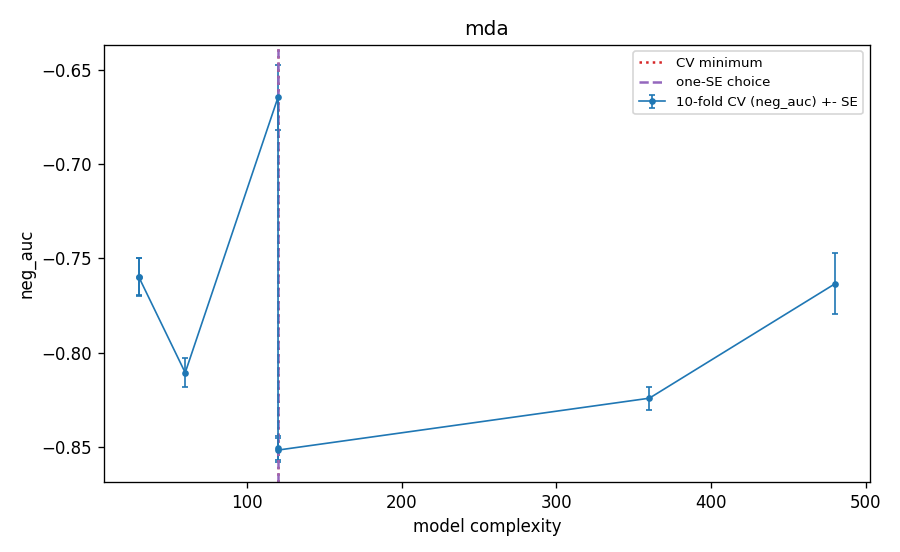

The table this chart was drawn from, first rows:
frac, R, reg, k, complexity, cv_neg_auc, cv_se, cv_auc, cv_log_loss, val_auc_tuning_fit, cv_error_pooled_youden, cv_bic_train, cv_heldout_loglik, is_cv_min, is_one_se, is_one_se_plain
0.05, 1, 0.001, 30, 30.0, -0.7598, 0.00983, 0.7598, 0.2838, 0.753, 0.2999, 1179532, -36.75, False, False, False
0.05, 1, 0.1, 30, 30.0, -0.7599, 0.009873, 0.7599, 0.2821, 0.7523, 0.2842, 1193857, -37.19, False, False, False
0.05, 4, 0.1, 30, 120.0, -0.6647, 0.01725, 0.6647, 0.4548, 0.69, 0.2712, 1173047, -36.5, False, False, False
0.1, 1, 0.1, 60, 60.0, -0.8106, 0.007694, 0.8106, 0.2607, 0.8063, 0.2849, 2370654, -73.61, False, False, False
0.2, 1, 0.001, 120, 120.0, -0.8506, 0.0063, 0.8506, 0.2405, 0.8561, 0.2178, 4647356, -143.4, False, False, True
0.2, 1, 0.1, 120, 120.0, -0.8516, 0.006421, 0.8516, 0.2377, 0.8564, 0.2226, 4715869, -145.4, True, True, False
0.2, 3, 0.1, 120, 360.0, -0.8242, 0.005987, 0.8242, 0.3334, 0.8081, 0.2701, 4710351, -145.1, False, False, False
0.2, 4, 0.001, 120, 480.0, -0.7635, 0.01618, 0.7635, 0.4554, 0.8224, 0.248, 4632906, -142.8, False, False, False
